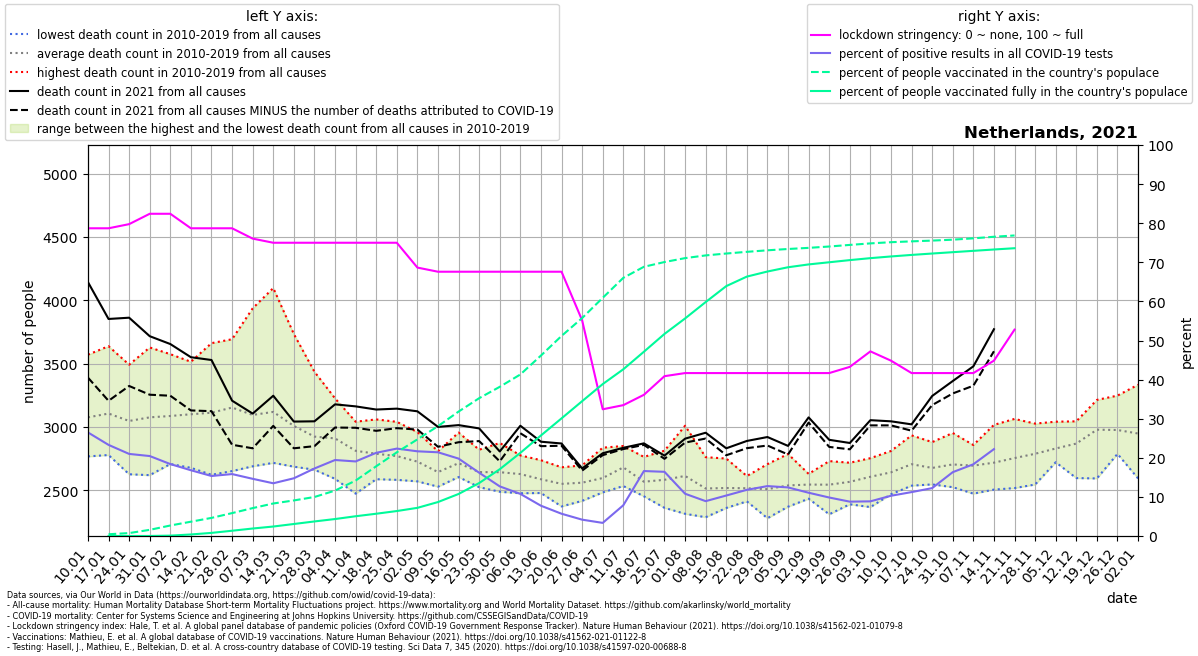

Values plotted in this chart, from the file beside it:
location, date, time, time_unit, deaths_2010_all_ages, deaths_2011_all_ages, deaths_2012_all_ages, deaths_2013_all_ages, deaths_2014_all_ages, deaths_2015_all_ages, deaths_2016_all_ages, deaths_2017_all_ages, deaths_2018_all_ages, deaths_2019_all_ages, deaths_2020_all_ages, deaths_2021_all_ages, new_deaths, new_cases_smoothed, new_tests_smoothed, stringency_index, people_vaccinated, people_fully_vaccinated, population, positive_test_percent
Netherlands, 2021-01-10, 1, weekly, 2767, 2918, 2942, 2947, 2770, 3259, 3175, 3570, 3344, 3061, 3103, 4143, 754.0, 7827, 29546, 78.7, , , 17173094, 26.49
Netherlands, 2021-01-17, 2, weekly, 2832, 2819, 2778, 3036, 2820, 3430, 3077, 3637, 3363, 3261, 3364, 3852, 646.0, 6531, 28023, 78.7, 76963, 14.0, 17173094, 23.3
Netherlands, 2021-01-24, 3, weekly, 2848, 2626, 2790, 3012, 2742, 3378, 3063, 3491, 3365, 3153, 3157, 3862, 539.0, 5433, 25880, 79.76, 128029, 31.71, 17173094, 20.99
Netherlands, 2021-01-31, 4, weekly, 2863, 2619, 2793, 3083, 2711, 3353, 3201, 3627, 3323, 3180, 3046, 3716, 462.0, 4770, 23328, 82.41, 270654, 1464, 17173094, 20.45
Netherlands, 2021-02-07, 5, weekly, 2861, 2728, 2820, 3192, 2707, 3324, 3105, 3574, 3405, 3144, 3164, 3654, 408.0, 4001, 21748, 82.41, 460866, 16265, 17173094, 18.4
Netherlands, 2021-02-14, 6, weekly, 2831, 2677, 3036, 3143, 2858, 3271, 3036, 3446, 3514, 3186, 3196, 3550, 420.0, 3511, 20880, 78.7, 628085, 67238, 17173094, 16.82
Netherlands, 2021-02-21, 7, weekly, 2900, 2622, 3091, 3037, 2797, 3309, 3030, 3418, 3661, 3253, 3198, 3528, 404.0, 3697, 24089, 78.7, 795192, 136611, 17173094, 15.35
Netherlands, 2021-02-28, 8, weekly, 2930, 2651, 3036, 3212, 2754, 3383, 3319, 3328, 3692, 3223, 2959, 3207, 348.0, 4462, 28170, 78.7, 1005981, 231150, 17173094, 15.84
Netherlands, 2021-03-07, 9, weekly, 2756, 2689, 3066, 3171, 2713, 3210, 3185, 3152, 3936, 3066, 3098, 3105, 274.0, 4561, 31184, 76.06, 1225047, 328691, 17173094, 14.63
Netherlands, 2021-03-14, 10, weekly, 2760, 2716, 2951, 3295, 2763, 3222, 3154, 3053, 4096, 3173, 3107, 3246, 238.0, 4878, 36177, 75.0, 1427798, 416049, 17173094, 13.48
Netherlands, 2021-03-21, 11, weekly, 2686, 2727, 2892, 3041, 2769, 3090, 3063, 2845, 3733, 3228, 3218, 3042, 211.0, 6032, 40858, 75.0, 1562123, 527260, 17173094, 14.76
Netherlands, 2021-03-28, 12, weekly, 2687, 2686, 2820, 3039, 2662, 3052, 3030, 2780, 3435, 3043, 3614, 3044, 196.0, 7137, 41337, 75.0, 1713360, 639016, 17173094, 17.27
Netherlands, 2021-04-04, 13, weekly, 2590, 2736, 2795, 3066, 2691, 3085, 3038, 2853, 3225, 3014, 4458, 3178, 183.0, 7664, 39436, 75.0, 1994008, 745212, 17173094, 19.43
Netherlands, 2021-04-11, 14, weekly, 2473, 2594, 2809, 2972, 2705, 2844, 3011, 2764, 3041, 2900, 5085, 3162, 169.0, 7110, 37287, 75.0, 2434220, 867537, 17173094, 19.07
Netherlands, 2021-04-18, 15, weekly, 2587, 2650, 2759, 3059, 2591, 2888, 2773, 2809, 2862, 2901, 4982, 3137, 168.0, 7546, 35466, 75.0, 3063241, 978167, 17173094, 21.28
Netherlands, 2021-04-25, 16, weekly, 2582, 2694, 2787, 2862, 2608, 2896, 2754, 2713, 2760, 3040, 4308, 3144, 154.0, 8151, 36460, 75.0, 3675472, 1096117, 17173094, 22.36
Netherlands, 2021-05-02, 17, weekly, 2570, 2592, 2772, 2729, 2613, 2835, 2747, 2775, 2665, 2959, 3910, 3123, 144.0, 7624, 35197, 68.65, 4244402, 1236673, 17173094, 21.66
Netherlands, 2021-05-09, 18, weekly, 2535, 2543, 2611, 2560, 2528, 2678, 2753, 2772, 2645, 2808, 3383, 3000, 157.0, 7363, 34389, 67.59, 4824923, 1491035, 17173094, 21.41
Netherlands, 2021-05-16, 19, weekly, 2691, 2604, 2655, 2651, 2618, 2742, 2955, 2802, 2644, 2774, 2989, 3014, 135.0, 6322, 31940, 67.59, 5464846, 1845885, 17173094, 19.79
Netherlands, 2021-05-23, 20, weekly, 2524, 2552, 2538, 2573, 2620, 2720, 2673, 2803, 2608, 2820, 2777, 2988, 100.0, 4563, 28198, 67.59, 6052938, 2325989, 17173094, 16.18
Netherlands, 2021-05-30, 21, weekly, 2488, 2543, 2726, 2500, 2564, 2568, 2712, 2776, 2674, 2873, 2770, 2806, 78.0, 3346, 26370, 67.59, 6552358, 2932961, 17173094, 12.69
Netherlands, 2021-06-06, 22, weekly, 2568, 2476, 2560, 2603, 2510, 2661, 2686, 2704, 2775, 2733, 2732, 3009, 59.0, 2694, 25012, 67.59, 7094628, 3651736, 17173094, 10.77
Netherlands, 2021-06-13, 23, weekly, 2503, 2478, 2584, 2577, 2499, 2598, 2590, 2625, 2676, 2737, 2682, 2883, 35.0, 1761, 22740, 67.59, 7924991, 4415406, 17173094, 7.743
Netherlands, 2021-06-20, 24, weekly, 2372, 2490, 2558, 2500, 2428, 2681, 2622, 2646, 2556, 2649, 2689, 2869, 18.0, 1107, 19452, 67.59, 8786439, 5166040, 17173094, 5.693
Netherlands, 2021-06-27, 25, weekly, 2534, 2416, 2575, 2540, 2443, 2561, 2601, 2629, 2600, 2696, 2696, 2672, 17.0, 728.1, 17422, 55.16, 9572426, 5921105, 17173094, 4.179
Netherlands, 2021-07-04, 26, weekly, 2580, 2537, 2563, 2492, 2483, 2548, 2611, 2692, 2621, 2836, 2659, 2792, 15.0, 669.3, 19971, 32.41, 10460554, 6671996, 17173094, 3.352
Netherlands, 2021-07-11, 27, weekly, 2651, 2627, 2639, 2533, 2655, 2849, 2695, 2697, 2731, 2726, 2638, 2835, 10.0, 2773, 35276, 33.47, 11338422, 7322400, 17173094, 7.861
Netherlands, 2021-07-18, 28, weekly, 2499, 2515, 2452, 2461, 2570, 2588, 2630, 2519, 2675, 2763, 2619, 2870, 12.0, 8792, 52920, 36.11, 11823880, 8093307, 17173094, 16.61
Netherlands, 2021-07-25, 29, weekly, 2446, 2361, 2423, 2491, 2812, 2568, 2754, 2678, 2705, 2585, 2528, 2773, 25.0, 8641, 52635, 40.88, 12032452, 8875066, 17173094, 16.42
Netherlands, 2021-08-01, 30, weekly, 2314, 2433, 2560, 2723, 2658, 2551, 2541, 2571, 2768, 3009, 2673, 2907, 31.0, 4658, 43101, 41.67, 12204547, 9554736, 17173094, 10.81
Netherlands, 2021-08-08, 31, weekly, 2287, 2491, 2369, 2486, 2504, 2493, 2504, 2510, 2761, 2733, 2666, 2954, 46.0, 2947, 33069, 41.67, 12323525, 10275149, 17173094, 8.913
Netherlands, 2021-08-15, 32, weekly, 2381, 2360, 2362, 2389, 2541, 2546, 2560, 2657, 2750, 2630, 2642, 2831, 55.0, 2626, 25368, 41.67, 12406663, 10975366, 17173094, 10.35
Netherlands, 2021-08-22, 33, weekly, 2466, 2412, 2550, 2442, 2423, 2531, 2572, 2539, 2610, 2612, 3209, 2889, 57.0, 2595, 21969, 41.67, 12480691, 11393119, 17173094, 11.81
Netherlands, 2021-08-29, 34, weekly, 2279, 2382, 2534, 2401, 2478, 2524, 2706, 2543, 2620, 2618, 2856, 2920, 67.0, 2662, 20859, 41.67, 12548055, 11616262, 17173094, 12.76
Netherlands, 2021-09-05, 35, weekly, 2416, 2461, 2370, 2440, 2676, 2530, 2595, 2576, 2528, 2786, 2735, 2850, 68.0, 2634, 21196, 41.67, 12605511, 11803638, 17173094, 12.43
Netherlands, 2021-09-12, 36, weekly, 2433, 2520, 2543, 2482, 2629, 2513, 2587, 2573, 2611, 2556, 2692, 3075, 41.0, 2545, 23000, 41.67, 12655237, 11927961, 17173094, 11.06
Netherlands, 2021-09-19, 37, weekly, 2520, 2381, 2476, 2310, 2531, 2602, 2730, 2705, 2539, 2644, 2742, 2898, 56.0, 2300, 23371, 41.67, 12714766, 12022774, 17173094, 9.842
Netherlands, 2021-09-26, 38, weekly, 2596, 2448, 2389, 2502, 2593, 2631, 2500, 2717, 2706, 2582, 2721, 2873, 50.0, 1880, 21406, 43.26, 12784567, 12117540, 17173094, 8.783
Netherlands, 2021-10-03, 39, weekly, 2501, 2591, 2643, 2367, 2483, 2687, 2665, 2672, 2700, 2753, 2891, 3053, 41.0, 1736, 19584, 47.22, 12851925, 12203434, 17173094, 8.864
Netherlands, 2021-10-10, 40, weekly, 2602, 2468, 2525, 2578, 2638, 2744, 2686, 2645, 2810, 2717, 3002, 3044, 32.0, 1984, 19283, 44.84, 12903953, 12277861, 17173094, 10.29
Netherlands, 2021-10-17, 41, weekly, 2546, 2536, 2682, 2606, 2613, 2698, 2933, 2765, 2762, 2912, 3022, 3020, 50.0, 2971, 26460, 41.67, 12940667, 12345180, 17173094, 11.23
Netherlands, 2021-10-24, 42, weekly, 2563, 2549, 2666, 2546, 2649, 2712, 2744, 2710, 2742, 2880, 3222, 3244, 72.0, 4171, 34060, 41.67, 12974668, 12406563, 17173094, 12.25
Netherlands, 2021-10-31, 43, weekly, 2606, 2660, 2524, 2676, 2565, 2833, 2952, 2678, 2673, 2869, 3448, 3362, 98.0, 6219, 38088, 41.67, 13014838, 12465613, 17173094, 16.33
Netherlands, 2021-11-07, 44, weekly, 2558, 2651, 2652, 2473, 2645, 2828, 2732, 2729, 2816, 2857, 3687, 3478, 153.0, 8528, 46491, 41.67, 13074164, 12524804, 17173094, 18.34
Netherlands, 2021-11-14, 45, weekly, 2543, 2567, 2689, 2505, 2648, 2697, 2909, 2801, 2801, 3016, 3589, 3771, 174.0, 12184, 54833, 44.84, 13142809, 12583309, 17173094, 22.22
Netherlands, 2021-11-21, 46, weekly, 2517, 2695, 2730, 2573, 2775, 2606, 2899, 2920, 2760, 3063, 3580, , 234.0, 17850, , 52.78, 13199614, 12639743, 17173094, 
Netherlands, 2021-11-28, 47, weekly, 2545, 2743, 2730, 2559, 2779, 2809, 2911, 2919, 2856, 3026, 3335, , 84.0, 21817, , , , , 17173094, 
Netherlands, 2021-12-05, 48, weekly, 2740, 2782, 2737, 2740, 2779, 2721, 2953, 2891, 2910, 3041, 3405, , , , , , , , , 
Netherlands, 2021-12-12, 49, weekly, 2834, 2788, 2775, 2596, 2868, 2762, 3044, 3024, 2973, 3019, 3530, , , , , , , , , 
Netherlands, 2021-12-19, 50, weekly, 2873, 2919, 2913, 2593, 3094, 2852, 3138, 3213, 3016, 3166, 3615, , , , , , , , , 
Netherlands, 2021-12-26, 51, weekly, 2834, 2811, 2863, 2787, 3131, 2881, 3078, 3078, 3045, 3247, 3909, , , , , , , , , 
Netherlands, 2022-01-02, 52, weekly, 2888, 2827, 3006, 2751, 2962, 2593, 3333, 3191, 2904, 3022, 3867, , , , , , , , , 
